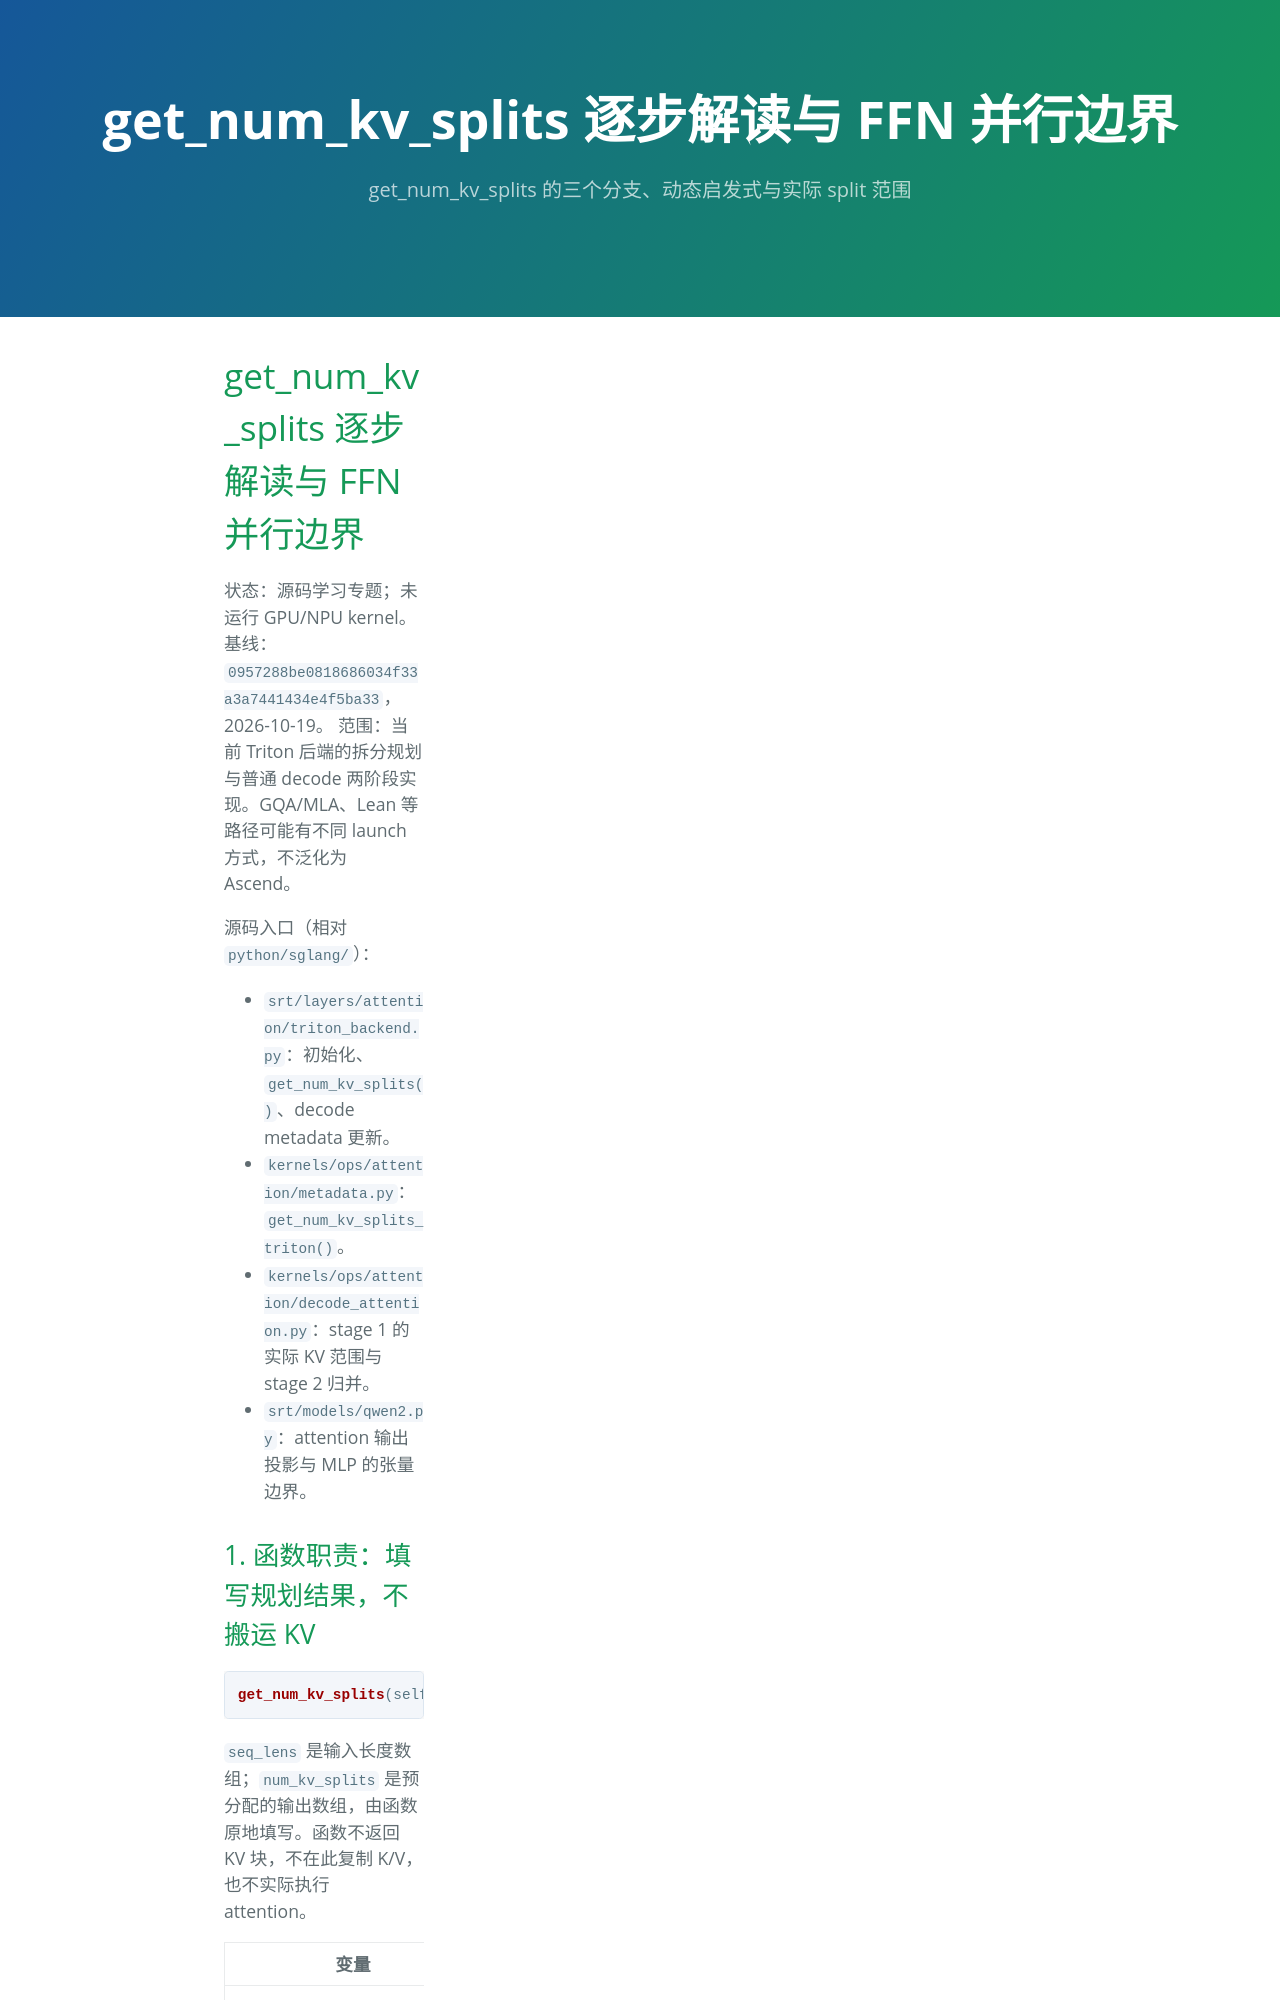

repository: lukeAyin/lukeAyin.github.io · page: sglang/architecture/kv-split-planner-walkthrough.html · generator: jekyll

---
layout: toc
title: "get_num_kv_splits 逐步解读与 FFN 并行边界"
description: "get_num_kv_splits 的三个分支、动态启发式与实际 split 范围"
---

# get_num_kv_splits 逐步解读与 FFN 并行边界

状态：源码学习专题；未运行 GPU/NPU kernel。
基线：`0957288be0818686034f33a3a7441434e4f5ba33`，2026-10-19。
范围：当前 Triton 后端的拆分规划与普通 decode 两阶段实现。GQA/MLA、Lean 等路径可能有不同 launch 方式，不泛化为 Ascend。

源码入口（相对 `python/sglang/`）：

- `srt/layers/attention/triton_backend.py`：初始化、`get_num_kv_splits()`、decode metadata 更新。
- `kernels/ops/attention/metadata.py`：`get_num_kv_splits_triton()`。
- `kernels/ops/attention/decode_attention.py`：stage 1 的实际 KV 范围与 stage 2 归并。
- `srt/models/qwen2.py`：attention 输出投影与 MLP 的张量边界。
